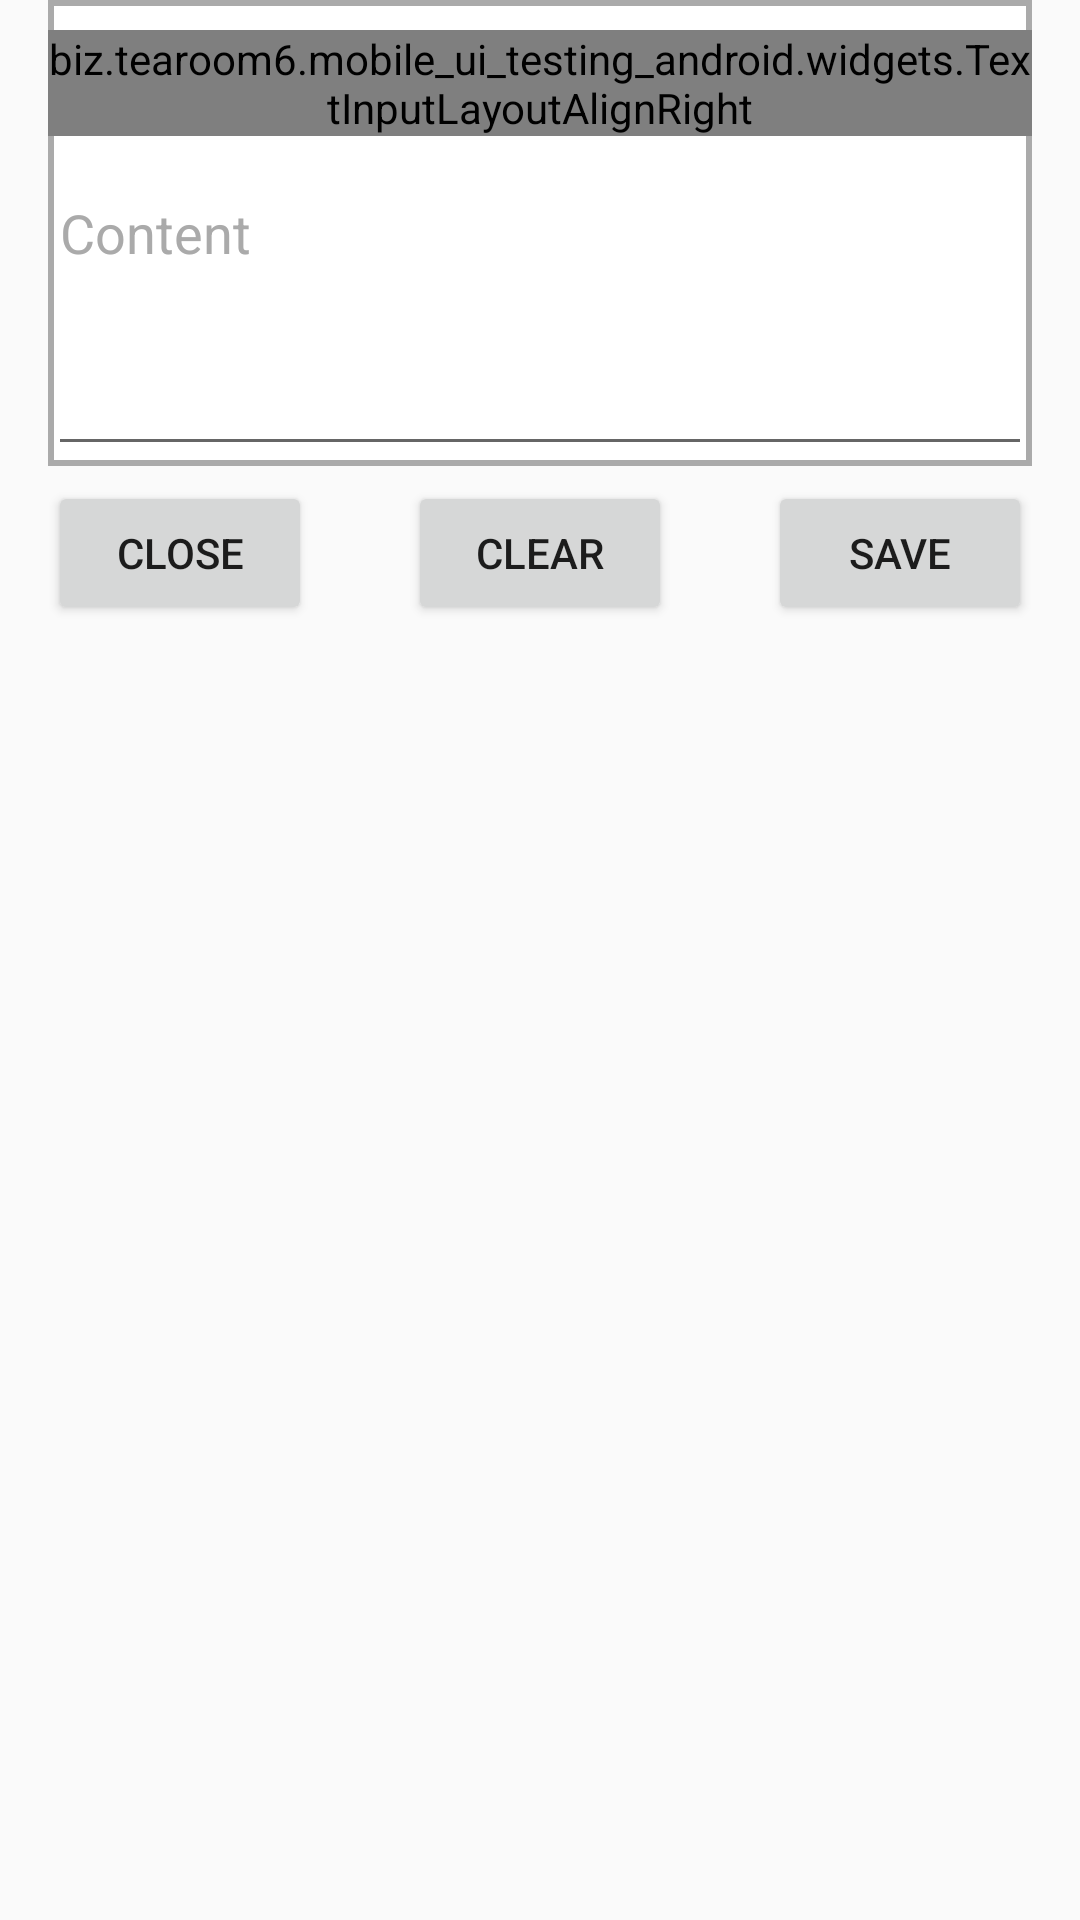

The Android layout XML behind this screen, and the referenced resources:
<!-- AndroidManifest.xml: application theme AppTheme -->
<!-- res/layout/fragment_note.xml -->
<?xml version="1.0" encoding="utf-8"?>
<LinearLayout xmlns:android="http://schemas.android.com/apk/res/android"
    xmlns:app="http://schemas.android.com/apk/res-auto"
    xmlns:tools="http://schemas.android.com/tools"
    android:id="@+id/note_linear_overall"
    android:layout_width="match_parent"
    android:layout_height="wrap_content"
    android:orientation="vertical"
    android:paddingBottom="@dimen/activity_vertical_margin"
    android:paddingEnd="@dimen/activity_vertical_margin"
    android:paddingLeft="@dimen/activity_vertical_margin"
    android:paddingRight="@dimen/activity_vertical_margin">

    
    <LinearLayout
        android:layout_width="match_parent"
        android:layout_height="wrap_content"
        android:background="@drawable/line_frame"
        android:orientation="vertical">

        <biz.example.mobile_ui_testing_android.widgets.TextInputLayoutAlignRight
            android:id="@+id/note_inputLayout_title"
            android:layout_width="match_parent"
            android:layout_height="wrap_content"
            android:layout_marginBottom="@dimen/layer_margin"
            android:layout_marginTop="@dimen/layer_margin"
            android:gravity="end"
            android:textAlignment="viewEnd"
            android:textAppearance="?android:attr/textAppearanceLarge"
            app:errorTextAppearance="@style/TextInputLayoutStyle.ErrorTextStyle"
            app:hintAnimationEnabled="false"
            app:hintEnabled="false">

            <biz.example.mobile_ui_testing_android.widgets.EditTextWithIcon
                android:id="@+id/note_input_title"
                android:layout_width="match_parent"
                android:layout_height="wrap_content"
                android:ems="10"
                android:hint="@string/hint_note_title"
                android:textColorHint="@android:color/darker_gray"
                android:inputType="text"
                android:maxLines="1" />
        </biz.example.mobile_ui_testing_android.widgets.TextInputLayoutAlignRight>

        <EditText
            android:id="@+id/note_input_content"
            android:layout_width="match_parent"
            android:layout_height="100dp"
            android:ems="10"
            android:gravity="top|left"
            android:hint="@string/hint_note_content"
            android:textColorHint="@android:color/darker_gray"
            android:inputType="textMultiLine"
            tools:ignore="RtlHardcoded" />
    </LinearLayout>

    
    <RelativeLayout
        android:layout_width="match_parent"
        android:layout_height="wrap_content"
        android:layout_marginTop="@dimen/item_margin">

        <Button
            android:id="@+id/note_button_close"
            android:layout_width="wrap_content"
            android:layout_height="wrap_content"
            android:layout_alignParentStart="true"
            android:layout_alignParentTop="true"
            android:text="@string/btn_close" />

        <Button
            android:id="@+id/note_button_clear"
            android:layout_width="wrap_content"
            android:layout_height="wrap_content"
            android:layout_alignParentTop="true"
            android:layout_centerHorizontal="true"
            android:text="@string/btn_clear" />

        <Button
            android:id="@+id/note_button_save"
            android:layout_width="wrap_content"
            android:layout_height="wrap_content"
            android:layout_alignParentEnd="false"
            android:layout_alignParentRight="true"
            android:layout_alignParentTop="false"
            android:text="@string/btn_save"
            tools:ignore="RelativeOverlap,RtlHardcoded" />

    </RelativeLayout>

</LinearLayout>
<!-- resources referenced by this layout -->
<resources>
  <dimen name="activity_vertical_margin">16dp</dimen>
  <dimen name="item_margin">5dp</dimen>
  <dimen name="layer_margin">10dp</dimen>
  <!-- drawable line_frame (drawable) -->
  <?xml version="1.0" encoding="utf-8"?>
  <shape xmlns:android="http://schemas.android.com/apk/res/android"
      android:shape="rectangle">
      <solid android:color="#FFFFFF"/>
      <stroke android:width="2dp" android:color="#AAAAAA" />
  </shape>
  <string name="btn_clear">Clear</string>
  <string name="btn_close">Close</string>
  <string name="btn_save">Save</string>
  <string name="hint_note_content">Content</string>
  <string name="hint_note_title">Title</string>
  <style name="TextInputLayoutStyle.ErrorTextStyle" parent="TextAppearance.Design.Error">
          <item name="android:textSize">14sp</item>
          <item name="android:textColor">@color/red</item>
      </style>
  <style name="AppTheme" parent="Theme.AppCompat.Light.DarkActionBar">
          
          <item name="colorPrimary">@color/colorPrimary</item>
          <item name="colorPrimaryDark">@color/colorPrimaryDark</item>
          <item name="colorAccent">@color/colorAccent</item>
      </style>
  <color name="red">#ff0000</color>
  <color name="colorPrimary">#3F51B5</color>
  <color name="colorPrimaryDark">#303F9F</color>
  <color name="colorAccent">#FF4081</color>
</resources>
